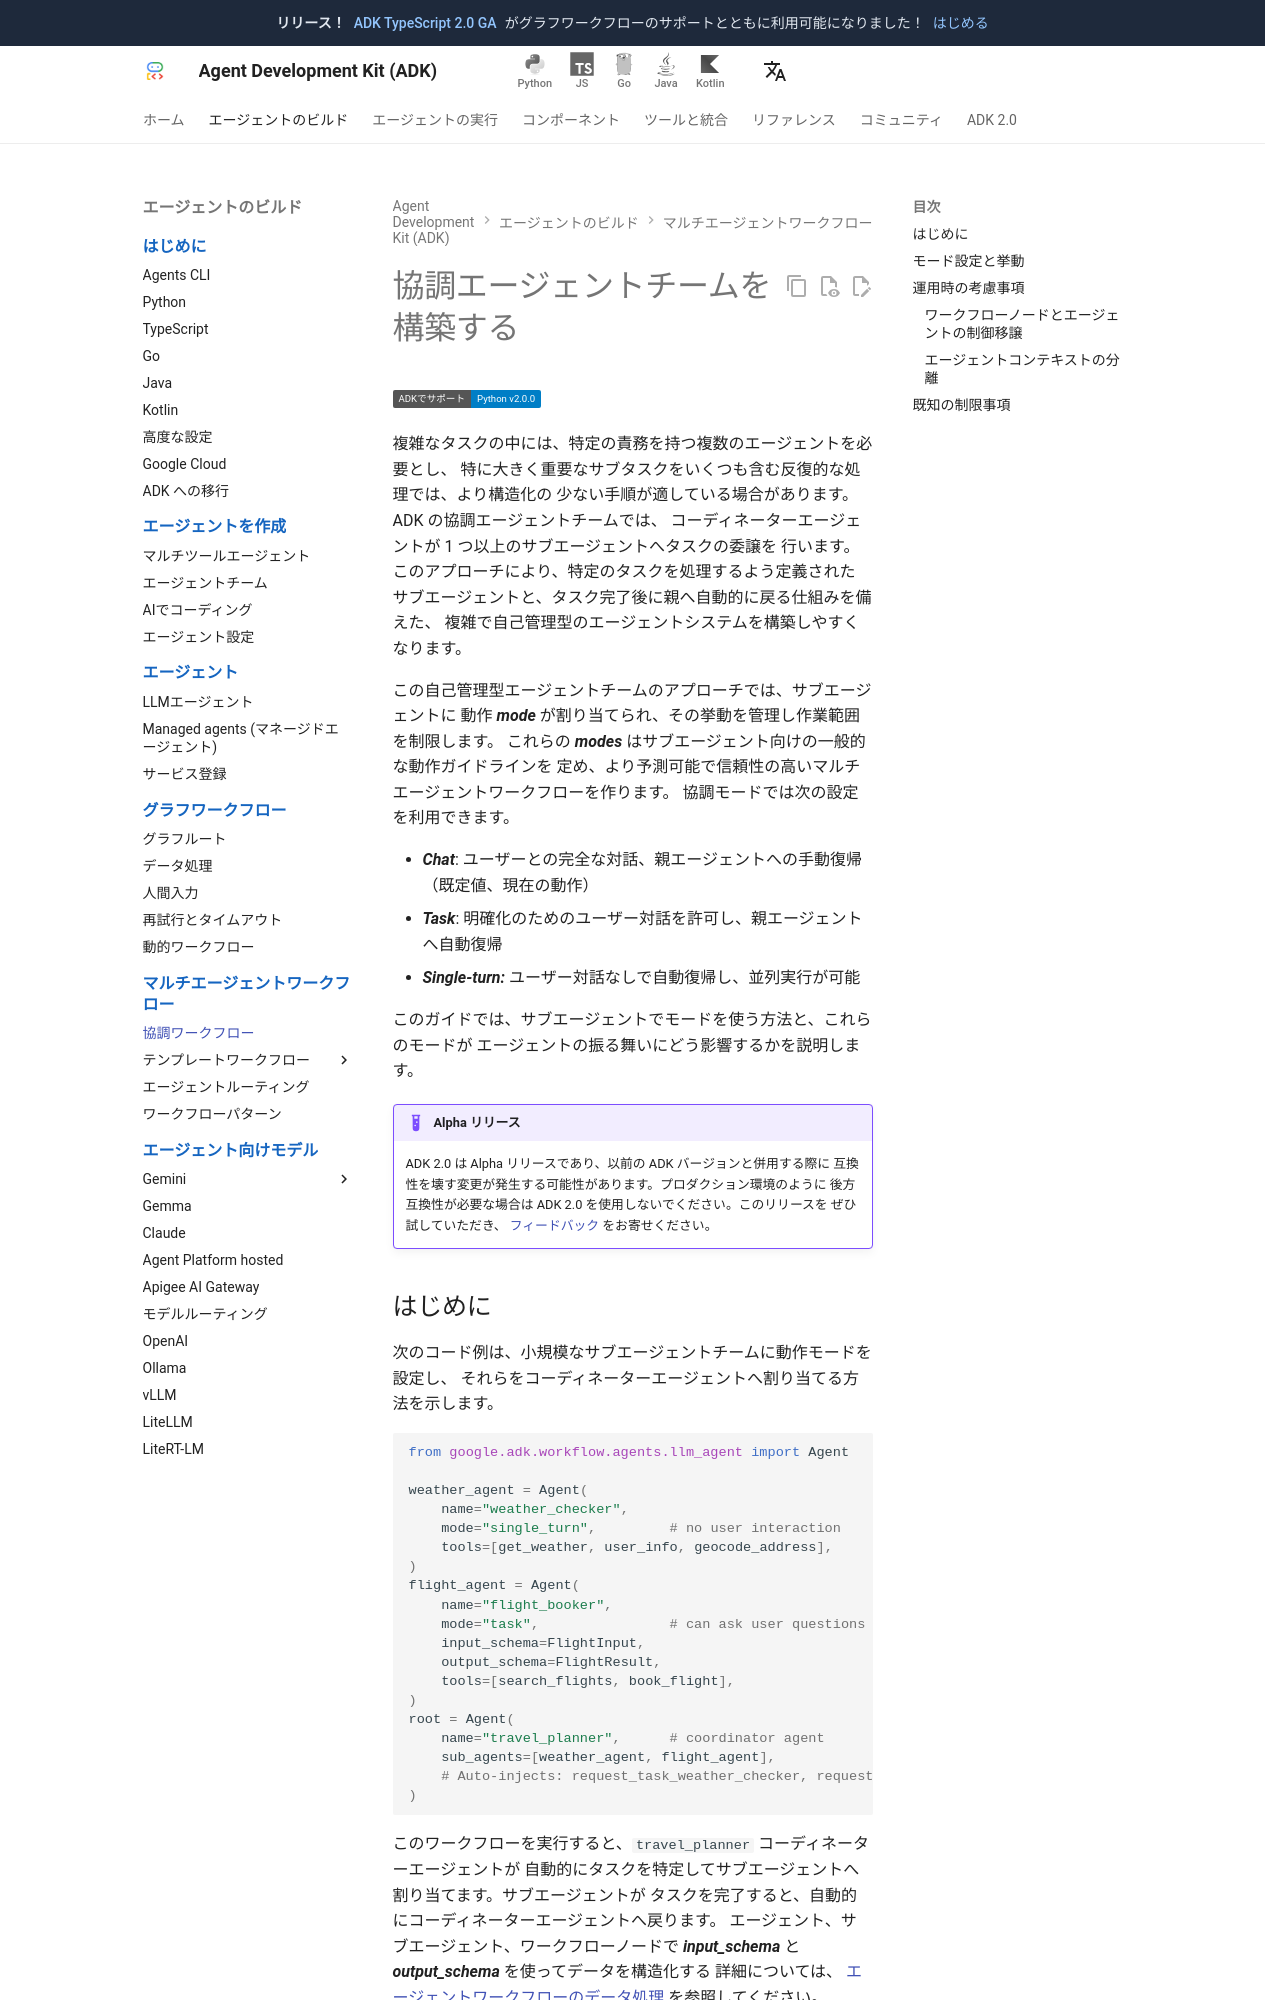

repository: adk-labs/adk-docs · page: ja/workflows/collaboration/index.html · generator: mkdocs

# 協調エージェントチームを構築する

<div class="language-support-tag">
  <span class="lst-supported">ADKでサポート</span><span class="lst-python">Python v2.0.0</span>
</div>

複雑なタスクの中には、特定の責務を持つ複数のエージェントを必要とし、
特に大きく重要なサブタスクをいくつも含む反復的な処理では、より構造化の
少ない手順が適している場合があります。ADK の協調エージェントチームでは、
コーディネーターエージェントが 1 つ以上のサブエージェントへタスクの委譲を
行います。このアプローチにより、特定のタスクを処理するよう定義された
サブエージェントと、タスク完了後に親へ自動的に戻る仕組みを備えた、
複雑で自己管理型のエージェントシステムを構築しやすくなります。

この自己管理型エージェントチームのアプローチでは、サブエージェントに
動作 ***mode*** が割り当てられ、その挙動を管理し作業範囲を制限します。
これらの ***modes*** はサブエージェント向けの一般的な動作ガイドラインを
定め、より予測可能で信頼性の高いマルチエージェントワークフローを作ります。
協調モードでは次の設定を利用できます。

- ***Chat***: ユーザーとの完全な対話、親エージェントへの手動復帰
  （既定値、現在の動作）
- ***Task***: 明確化のためのユーザー対話を許可し、親エージェントへ自動復帰
- ***Single-turn:*** ユーザー対話なしで自動復帰し、並列実行が可能

このガイドでは、サブエージェントでモードを使う方法と、これらのモードが
エージェントの振る舞いにどう影響するかを説明します。

!!! example "Alpha リリース"

    ADK 2.0 は Alpha リリースであり、以前の ADK バージョンと併用する際に
    互換性を壊す変更が発生する可能性があります。プロダクション環境のように
    後方互換性が必要な場合は ADK 2.0 を使用しないでください。このリリースを
    ぜひ試していただき、
    [フィードバック](https://github.com/google/adk-python/issues/new?template=feature_request.md&labels=v2)
    をお寄せください。

## はじめに

次のコード例は、小規模なサブエージェントチームに動作モードを設定し、
それらをコーディネーターエージェントへ割り当てる方法を示します。

```python
from google.adk.workflow.agents.llm_agent import Agent

weather_agent = Agent(
    name="weather_checker",
    mode="single_turn",         # no user interaction
    tools=[get_weather, user_info, geocode_address],
)
flight_agent = Agent(
    name="flight_booker",
    mode="task",                # can ask user questions
    input_schema=FlightInput,
    output_schema=FlightResult,
    tools=[search_flights, book_flight],
)
root = Agent(
    name="travel_planner",      # coordinator agent
    sub_agents=[weather_agent, flight_agent],
    # Auto-injects: request_task_weather_checker, request_task_flight_booker
)
```

このワークフローを実行すると、`travel_planner` コーディネーターエージェントが
自動的にタスクを特定してサブエージェントへ割り当てます。サブエージェントが
タスクを完了すると、自動的にコーディネーターエージェントへ戻ります。
エージェント、サブエージェント、ワークフローノードで
***input_schema*** と ***output_schema*** を使ってデータを構造化する
詳細については、
[エージェントワークフローのデータ処理](/ja/graphs/data-handling/)
を参照してください。
